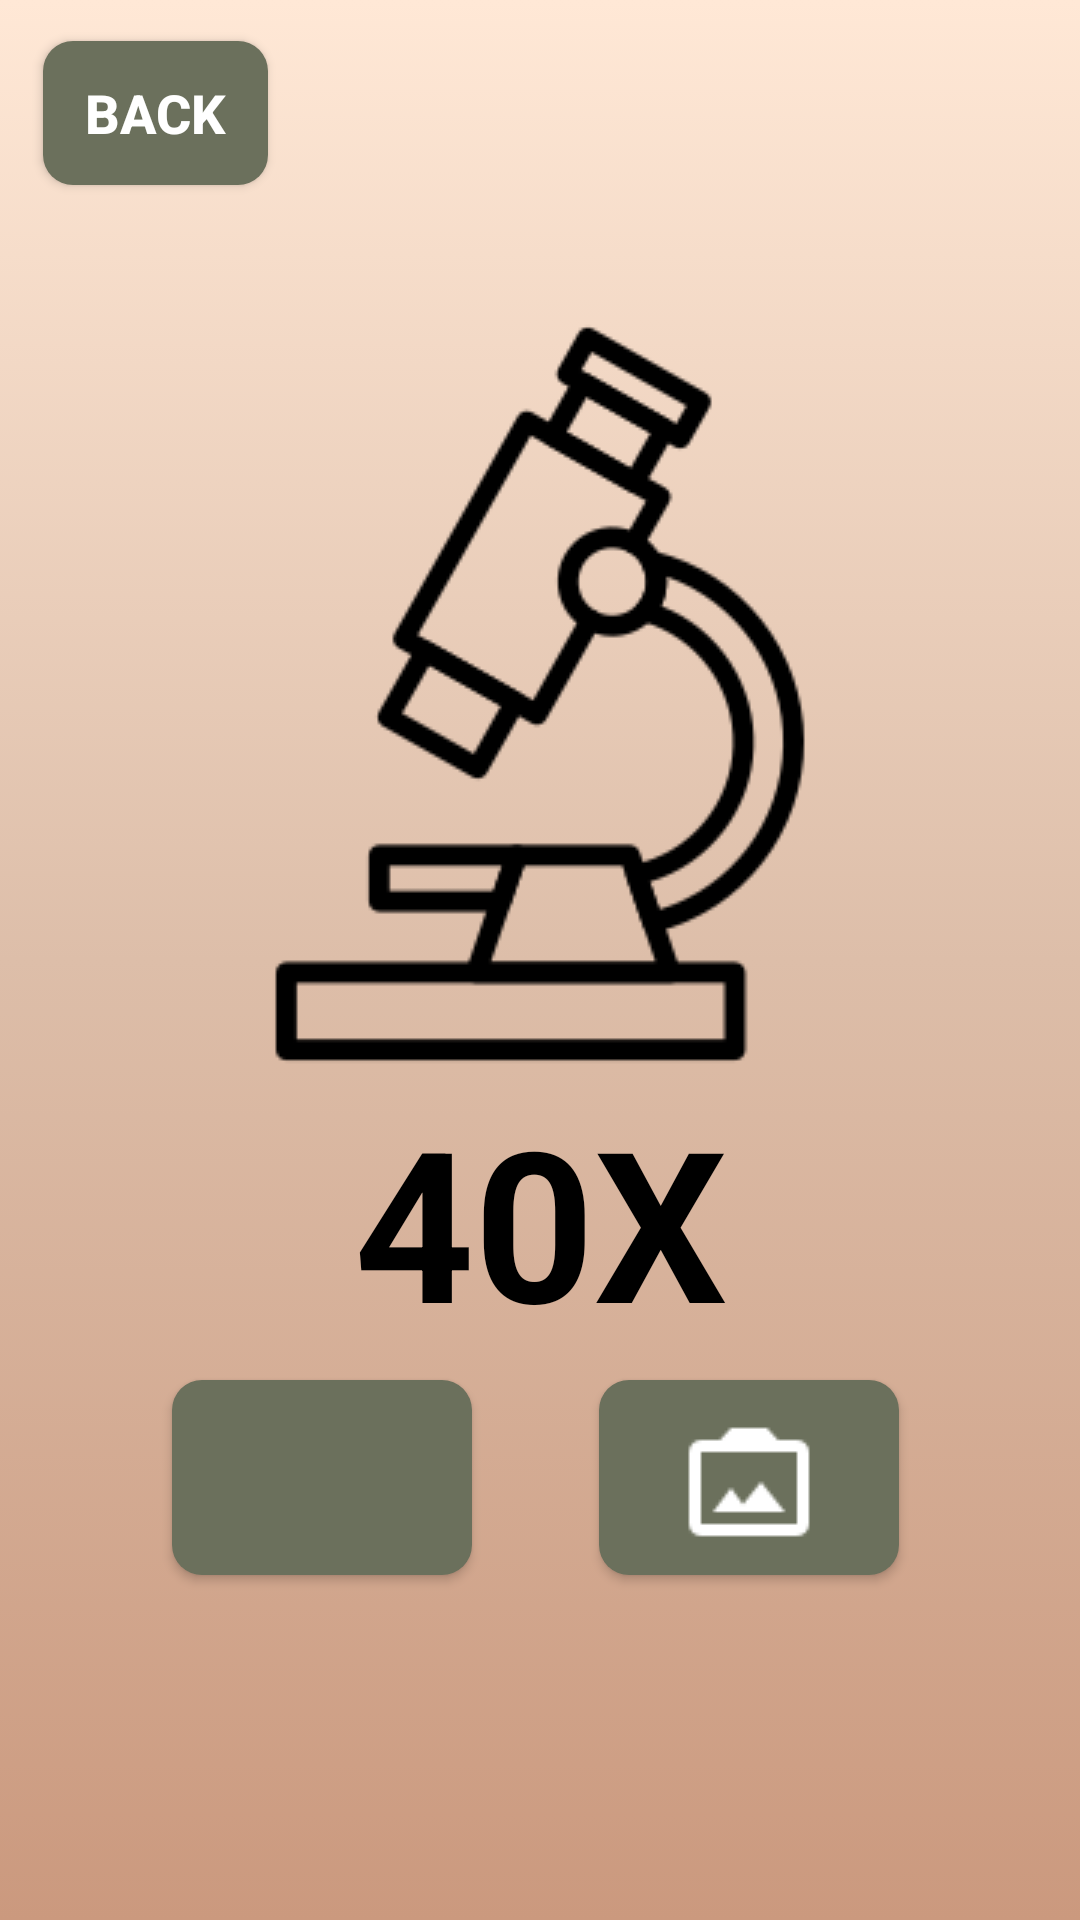

Reconstruct the res/layout file that produces this screen, plus the resources it refers to.
<!-- AndroidManifest.xml: application theme Theme.Design.NoActionBar -->
<!-- res/layout/activity_camera.xml -->
<?xml version="1.0" encoding="utf-8"?>
<androidx.constraintlayout.widget.ConstraintLayout xmlns:android="http://schemas.android.com/apk/res/android"
    xmlns:app="http://schemas.android.com/apk/res-auto"
    xmlns:tools="http://schemas.android.com/tools"
    android:layout_width="match_parent"
    android:layout_height="match_parent"
    android:background="@drawable/my_gradient_background"
    tools:context=".Camera">

    <Button
        android:id="@+id/goBackButton"
        android:layout_width="75dp"
        android:layout_height="48dp"
        android:background="@drawable/general_button_style"
        android:text="@string/backButtonText"
        android:textSize="18sp"
        android:textStyle="bold"
        app:layout_constraintBottom_toBottomOf="parent"
        app:layout_constraintEnd_toEndOf="parent"
        app:layout_constraintHorizontal_bias="0.05"
        app:layout_constraintStart_toStartOf="parent"
        app:layout_constraintTop_toTopOf="parent"
        app:layout_constraintVertical_bias="0.023"
        tools:ignore="TextContrastCheck" />

    <Button
        android:id="@+id/takePictureButton"
        android:layout_width="100dp"
        android:layout_height="65dp"
        android:background="@drawable/general_button_style"
        android:drawableTop="@drawable/take_picture"
        app:layout_constraintBottom_toBottomOf="parent"
        app:layout_constraintEnd_toEndOf="parent"
        app:layout_constraintHorizontal_bias="0.221"
        app:layout_constraintStart_toStartOf="parent"
        app:layout_constraintTop_toTopOf="parent"
        app:layout_constraintVertical_bias="0.8" />

    <Button
        android:id="@+id/uploadPictureButton"
        android:layout_width="100dp"
        android:layout_height="65dp"
        android:background="@drawable/general_button_style"
        android:drawableTop="@drawable/upload_picture"
        app:layout_constraintBottom_toBottomOf="parent"
        app:layout_constraintEnd_toEndOf="parent"
        app:layout_constraintHorizontal_bias="0.768"
        app:layout_constraintStart_toStartOf="parent"
        app:layout_constraintTop_toTopOf="parent"
        app:layout_constraintVertical_bias="0.8" />

    <Button
        android:id="@+id/savePictureButton"
        android:layout_width="100dp"
        android:layout_height="65dp"
        android:background="@drawable/general_button_style"
        android:drawableTop="@drawable/save_picture"
        android:elevation="4dp"
        android:visibility="invisible"
        app:layout_constraintBottom_toBottomOf="parent"
        app:layout_constraintEnd_toEndOf="parent"
        app:layout_constraintHorizontal_bias="0.95"
        app:layout_constraintStart_toStartOf="parent"
        app:layout_constraintTop_toTopOf="parent"
        app:layout_constraintVertical_bias="0.023"
        tools:ignore="TextContrastCheck" />

    <TextView
        android:id="@+id/microscopePicture"
        android:layout_width="333dp"
        android:layout_height="342dp"
        android:gravity="center"
        android:text="@string/fortyX"
        android:textColor="@color/black"
        android:textSize="70sp"
        android:textStyle="bold"
        app:drawableTopCompat="@drawable/microscope"
        app:layout_constraintBottom_toBottomOf="parent"
        app:layout_constraintEnd_toEndOf="parent"
        app:layout_constraintHorizontal_bias="0.50"
        app:layout_constraintStart_toStartOf="parent"
        app:layout_constraintTop_toTopOf="parent"
        app:layout_constraintVertical_bias="0.35" />

    <ImageView
        android:id="@+id/processedPicture"
        android:layout_width="fill_parent"
        android:layout_height="507dp"
        android:layout_margin="4dp"
        android:adjustViewBounds="true"
        android:elevation="3dp"
        android:scaleType="fitCenter"
        app:layout_constraintBottom_toBottomOf="parent"
        app:layout_constraintEnd_toEndOf="parent"
        app:layout_constraintHorizontal_bias="0.50"
        app:layout_constraintStart_toStartOf="parent"
        app:layout_constraintTop_toTopOf="parent"
        app:layout_constraintVertical_bias="0.85"
        tools:ignore="ContentDescription,ImageContrastCheck"
        tools:visibility="visible" />

    <TextView
        android:id="@+id/warningsText"
        android:layout_width="180dp"
        android:layout_height="20dp"
        android:gravity="center"
        android:text=""
        android:textColor="@color/black"
        app:layout_constraintBottom_toBottomOf="parent"
        app:layout_constraintEnd_toEndOf="parent"
        app:layout_constraintStart_toStartOf="parent"
        app:layout_constraintTop_toTopOf="parent"
        app:layout_constraintVertical_bias="1.0" />

    <ProgressBar
        android:id="@+id/progressBar"
        style="?android:attr/progressBarStyle"
        android:layout_width="137dp"
        android:layout_height="112dp"
        android:layout_centerInParent="true"
        android:visibility="invisible"
        app:layout_constraintBottom_toBottomOf="parent"
        app:layout_constraintEnd_toEndOf="parent"
        app:layout_constraintStart_toStartOf="parent"
        app:layout_constraintTop_toTopOf="parent" />

    <TextView
        android:id="@+id/loadingText"
        android:layout_width="220dp"
        android:layout_height="70dp"
        android:text="@string/loadingText"
        android:textColor="@color/black"
        android:textSize="20sp"
        android:visibility="invisible"
        app:layout_constraintBottom_toBottomOf="parent"
        app:layout_constraintEnd_toEndOf="parent"
        app:layout_constraintHorizontal_bias="0.497"
        app:layout_constraintStart_toStartOf="parent"
        app:layout_constraintTop_toTopOf="parent"
        app:layout_constraintVertical_bias="0.664"
        tools:targetApi="o" />

</androidx.constraintlayout.widget.ConstraintLayout>
<!-- resources referenced by this layout -->
<resources>
  <color name="black">#FF000000</color>
  <!-- drawable general_button_style (drawable) -->
  <?xml version="1.0" encoding="utf-8"?>
  <shape xmlns:android="http://schemas.android.com/apk/res/android"
      android:shape="rectangle">
  
      <padding
          android:bottom="10sp"
          android:left="10sp"
          android:right="10sp"
          android:top="10sp" />
      <corners android:radius="10dp" />
      <solid android:color="#6b705c" />
  </shape>
  <!-- drawable microscope: png bitmap (drawable, 7236 bytes) -->
  <!-- drawable my_gradient_background (drawable) -->
  <?xml version="1.0" encoding="utf-8"?>
  <selector xmlns:android="http://schemas.android.com/apk/res/android">
      <item>
          <shape>
              <gradient
                  android:angle="270"
                  android:startColor="#ffe8d6"
                  android:centerColor="#ddbea9"
                  android:endColor="#cb997e"
                  android:type="linear" />
          </shape>
      </item>
  </selector>
  <!-- drawable upload_picture: png bitmap (drawable, 315 bytes) -->
  <string name="backButtonText">BACK</string>
  <string name="fortyX">40X</string>
  <string name="loadingText">Your image is being processed, please wait...</string>
</resources>
